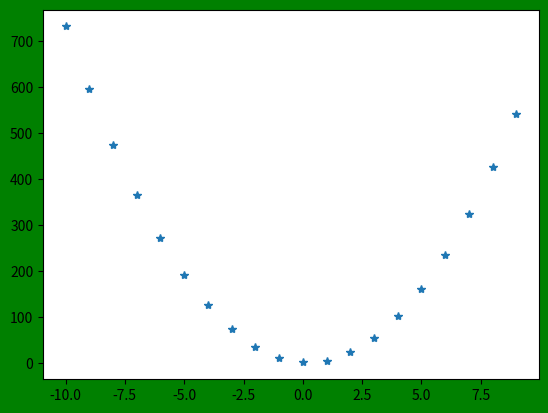

This chart was generated by the following Python code:
import numpy as np
import matplotlib.pyplot as plt

#fx=7*x^2 -3*x+ 2
# ^ == **

x = np.arange(-10,10,1)
fx = 7*x**2-3*x+2

plt.close('all')
plt.figure('Polynomial of x', facecolor='green')
#plt.plot(x,fx)
plt.plot(x, fx, '*')
